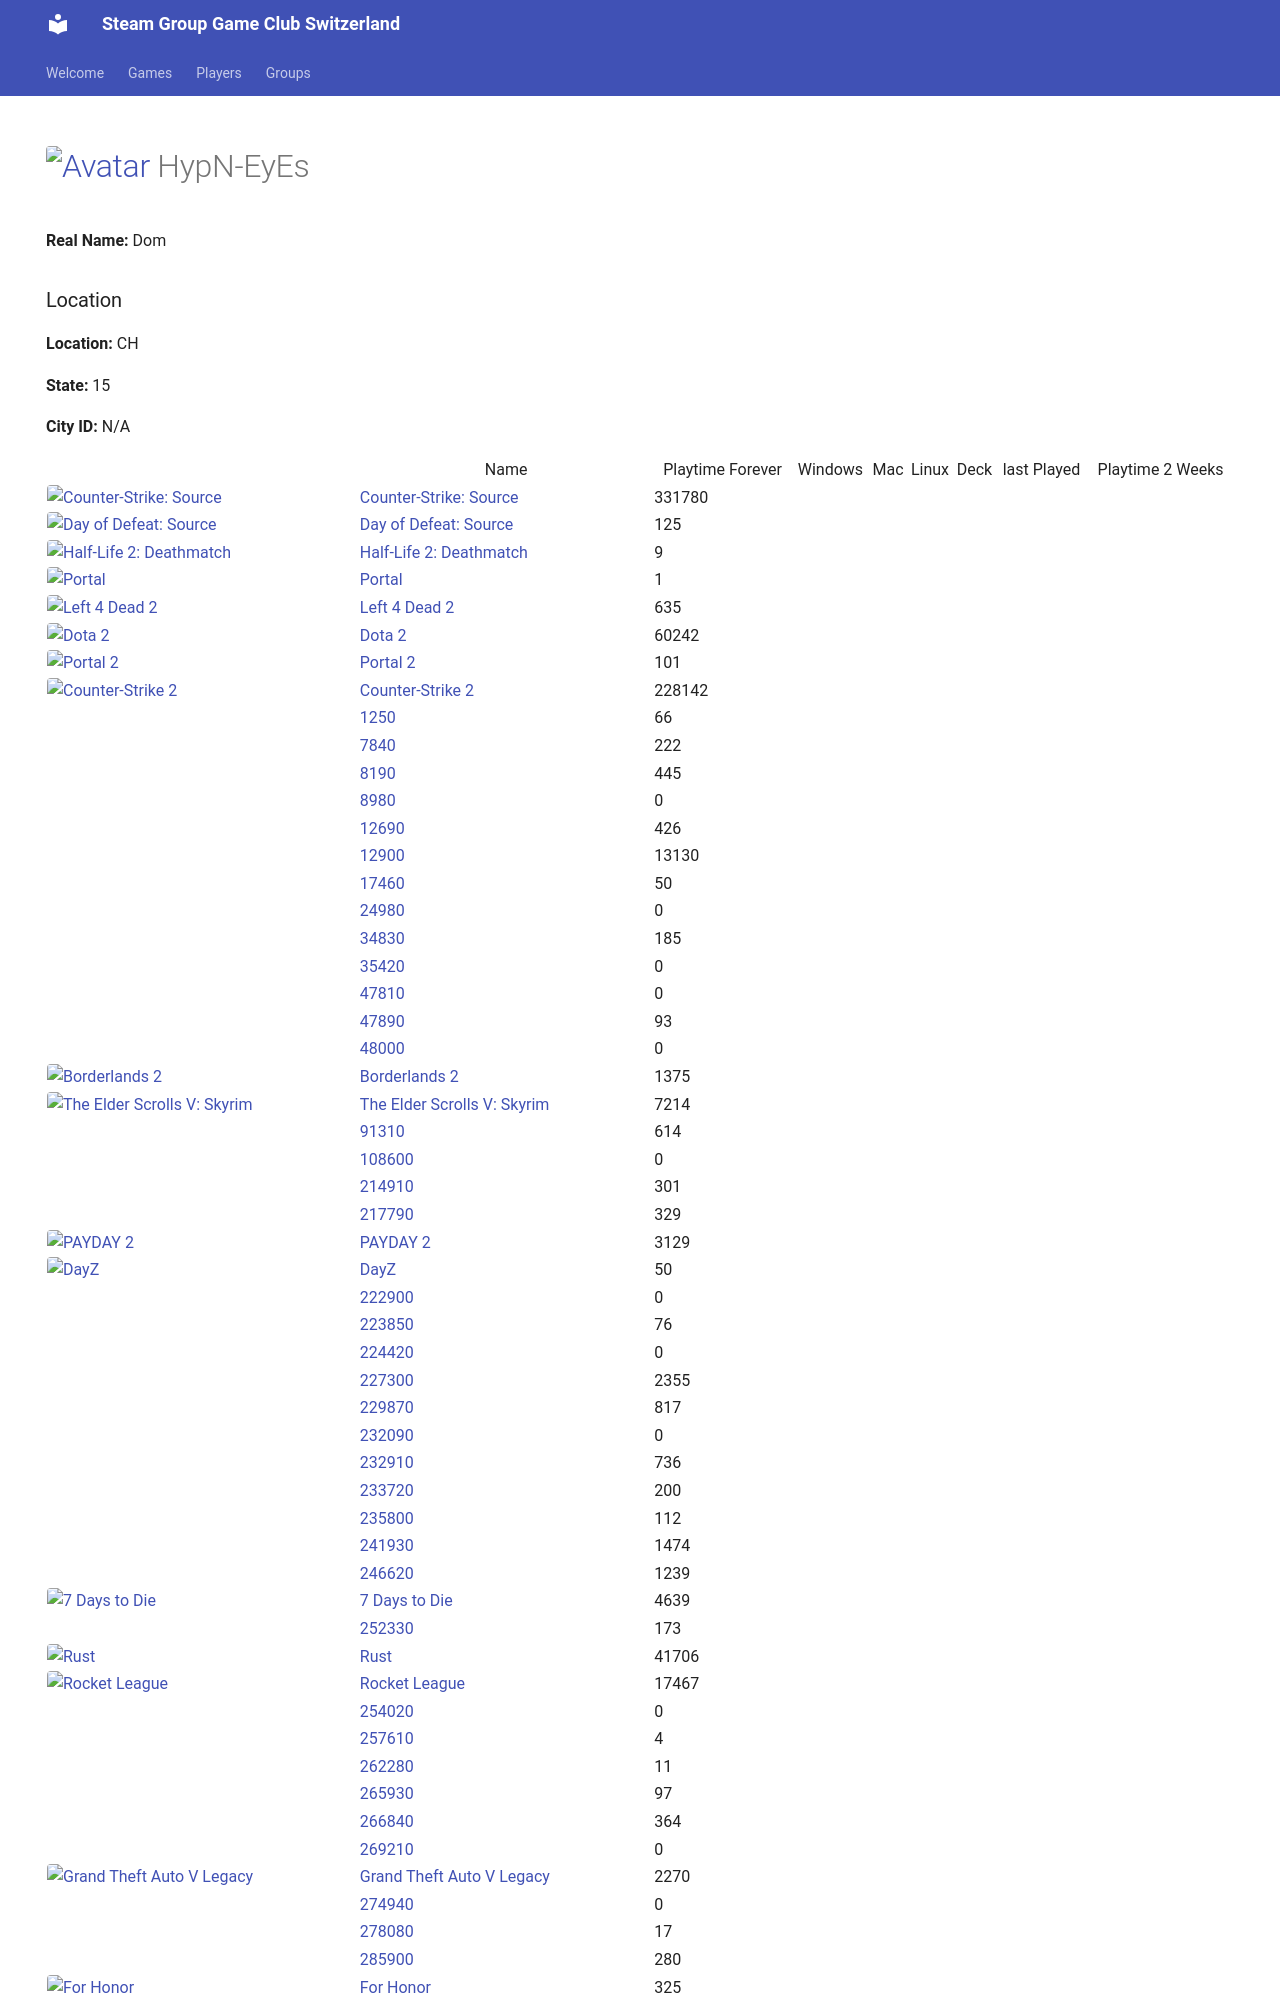

repository: Game-Club-Switzerland/steam.gameclub.ch · page: player/76561198001272059/index.html · generator: mkdocs

---
hide:
  - navigation
  - toc
---
# <a href="https://steamcommunity.com/id/HypN-EyEs/" target="_blank"><img src="https://avatars.steamstatic.com/18cf9e93edbe79213f24fd277a0c8fc05e9ec68f_full.jpg" alt="Avatar" style="width:48px;height:48px;border-radius:4px;"></a> HypN-EyEs

**Real Name:** Dom
